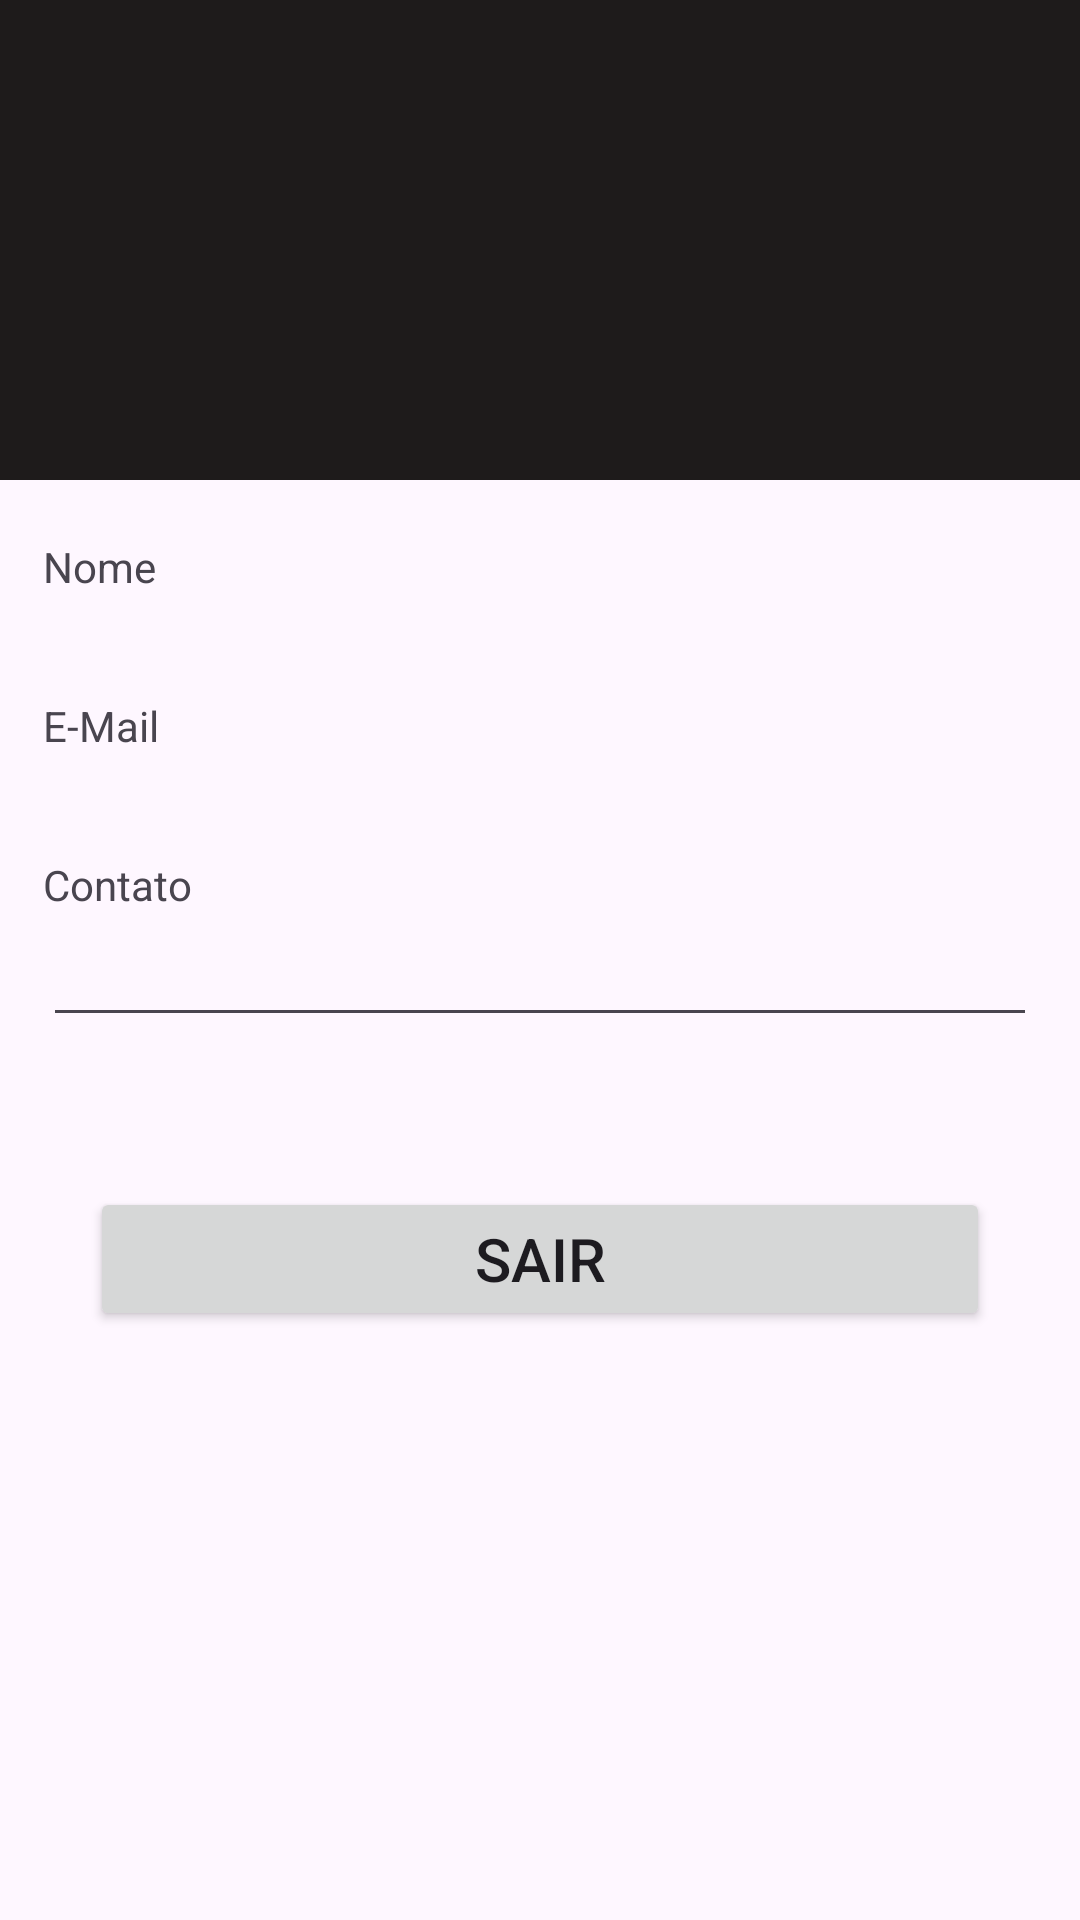

Here is an Android app screen rendered from its layout file. Give the layout XML and the strings, colors and styles it references.
<!-- AndroidManifest.xml: application theme Theme.UltimoTeste -->
<!-- res/layout/activity_perfil.xml -->
<?xml version="1.0" encoding="utf-8"?>
<androidx.constraintlayout.widget.ConstraintLayout xmlns:android="http://schemas.android.com/apk/res/android"
    xmlns:app="http://schemas.android.com/apk/res-auto"
    xmlns:tools="http://schemas.android.com/tools"
    android:id="@+id/main"
    android:layout_width="match_parent"
    android:layout_height="match_parent"
    tools:context=".PerfilActivity">

    <ImageView
        android:id="@+id/iv_perfil"
        android:layout_width="match_parent"
        android:layout_height="0dp"
        android:background="@color/button"
        app:layout_constraintBottom_toTopOf="@+id/guideline1"
        app:layout_constraintEnd_toEndOf="parent"
        app:layout_constraintHorizontal_bias="0.5"
        app:layout_constraintStart_toStartOf="parent"
        app:layout_constraintTop_toTopOf="parent" />

    <ImageView
        android:layout_width="100dp"
        android:layout_height="100sp"
        android:src="@drawable/baseline_account_circle_24"
        android:layout_marginTop="80sp"
        android:importantForAccessibility="no"
        app:layout_constraintCircleRadius="10sp"
        app:layout_constraintEnd_toEndOf="parent"
        app:layout_constraintStart_toStartOf="parent"
        app:layout_constraintTop_toTopOf="parent" />

    <TextView
        android:id="@+id/txt_nomeUsuario"
        android:layout_width="wrap_content"
        android:layout_height="wrap_content"
        android:text="Nome"
        app:layout_constraintStart_toStartOf="@+id/guidelineHorizenLeft"
        app:layout_constraintTop_toTopOf="@+id/guideline2" />

    <TextView
        android:id="@+id/edt_nomeUsuario"
        android:layout_width="0dp"
        android:layout_height="wrap_content"
        android:inputType="text"
        android:text=""
        app:layout_constraintEnd_toStartOf="@+id/guidelineHorizonRight"
        app:layout_constraintStart_toStartOf="@+id/guidelineHorizenLeft"
        app:layout_constraintTop_toBottomOf="@+id/txt_nomeUsuario" />

    <TextView
        android:id="@+id/txt_emailUsuario"
        android:layout_width="wrap_content"
        android:layout_height="wrap_content"
        android:layout_marginTop="15dp"
        android:text="E-Mail"
        app:layout_constraintStart_toStartOf="@+id/guidelineHorizenLeft"
        app:layout_constraintTop_toBottomOf="@+id/edt_nomeUsuario" />

    <TextView
        android:id="@+id/edt_emailUsuario"
        android:layout_width="0dp"
        android:layout_height="wrap_content"
        android:inputType="textEmailAddress"
        app:layout_constraintEnd_toStartOf="@+id/guidelineHorizonRight"
        app:layout_constraintStart_toStartOf="@+id/guidelineHorizenLeft"
        app:layout_constraintTop_toBottomOf="@+id/txt_emailUsuario" />

    <TextView
        android:id="@+id/txt_contatoUsuario"
        android:layout_width="wrap_content"
        android:layout_height="wrap_content"
        android:layout_marginTop="15dp"
        android:text="Contato"
        app:layout_constraintStart_toStartOf="@+id/guidelineHorizenLeft"
        app:layout_constraintTop_toBottomOf="@+id/edt_emailUsuario" />

    <EditText
        android:id="@+id/edt_contatoUsuario"
        android:layout_width="0dp"
        android:layout_height="wrap_content"
        android:ems="10"
        android:inputType="phone"
        app:layout_constraintEnd_toStartOf="@+id/guidelineHorizonRight"
        app:layout_constraintStart_toStartOf="@+id/guidelineHorizenLeft"
        app:layout_constraintTop_toBottomOf="@+id/txt_contatoUsuario" />


    <Button
        android:id="@+id/btn_Sair"
        android:layout_width="300sp"
        android:layout_height="wrap_content"
        android:layout_marginTop="50dp"
        android:text="Sair"
        android:textSize="20dp"
        app:layout_constraintEnd_toStartOf="@+id/guidelineHorizonRight"
        app:layout_constraintStart_toStartOf="@+id/guidelineHorizenLeft"
        app:layout_constraintTop_toBottomOf="@+id/edt_contatoUsuario" />


    <androidx.constraintlayout.widget.Guideline
        android:id="@+id/guideline1"
        android:layout_width="wrap_content"
        android:layout_height="wrap_content"
        android:orientation="horizontal"
        app:layout_constraintGuide_percent="0.25" />

    <androidx.constraintlayout.widget.Guideline
        android:id="@+id/guideline2"
        android:layout_width="wrap_content"
        android:layout_height="wrap_content"
        android:orientation="horizontal"
        app:layout_constraintGuide_percent="0.28" />

    <androidx.constraintlayout.widget.Guideline
        android:id="@+id/guidelineHorizenLeft"
        android:layout_width="wrap_content"
        android:layout_height="wrap_content"
        android:orientation="vertical"
        app:layout_constraintGuide_percent="0.04" />

    <androidx.constraintlayout.widget.Guideline
        android:id="@+id/guidelineHorizonRight"
        android:layout_width="wrap_content"
        android:layout_height="wrap_content"
        android:orientation="vertical"
        app:layout_constraintGuide_percent="0.96" />

</androidx.constraintlayout.widget.ConstraintLayout>
<!-- resources referenced by this layout -->
<resources>
  <color name="button">#1E1B1B</color>
  <style name="Theme.UltimoTeste" parent="Base.Theme.UltimoTeste" />
  <style name="Base.Theme.UltimoTeste" parent="Theme.Material3.DayNight.NoActionBar">
          
          
      </style>
</resources>
